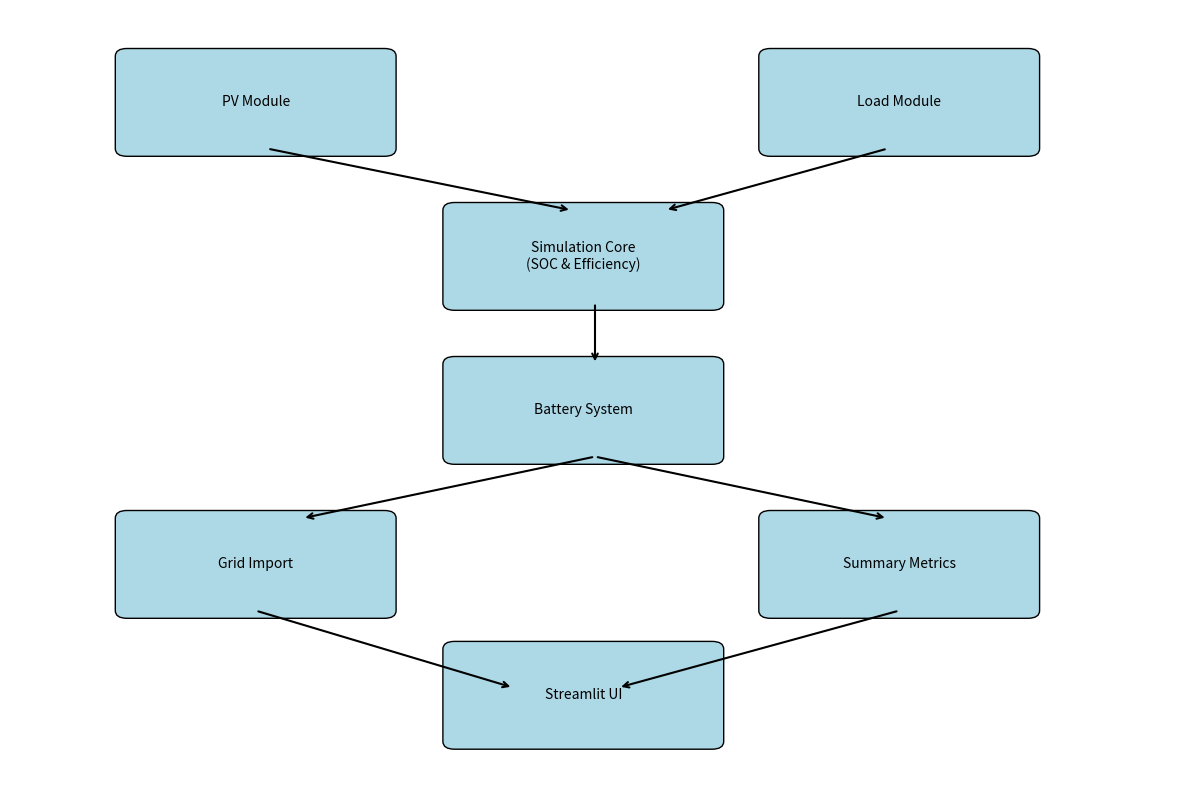

Write Python code to recreate this figure.
import matplotlib.pyplot as plt
from matplotlib.patches import FancyBboxPatch

# Create canvas and axis
fig, ax = plt.subplots(figsize=(12, 8))
ax.set_xlim(0, 10)
ax.set_ylim(0, 10)
ax.axis('off')  # Hide axes

# Helper function: draw rounded rectangle with label
def draw_box(x, y, text, width=2.2, height=1.2, fontsize=10):
    box = FancyBboxPatch((x, y), width, height,
                         boxstyle="round,pad=0.1",
                         edgecolor='black', facecolor='lightblue')
    ax.add_patch(box)
    ax.text(x + width / 2, y + height / 2, text, ha='center', va='center', fontsize=fontsize)

# Draw system components
draw_box(1, 8.2, "PV Module")
draw_box(6.5, 8.2, "Load Module")
draw_box(3.8, 6.2, "Simulation Core\n(SOC & Efficiency)")
draw_box(3.8, 4.2, "Battery System")
draw_box(1, 2.2, "Grid Import")
draw_box(6.5, 2.2, "Summary Metrics")
draw_box(3.8, 0.5, "Streamlit UI")

# Draw arrows between components
def draw_arrow(x1, y1, x2, y2):
    ax.annotate("",
                xy=(x2, y2), xycoords='data',
                xytext=(x1, y1), textcoords='data',
                arrowprops=dict(arrowstyle="->", lw=1.5))

# Define connections
draw_arrow(2.2, 8.2, 4.8, 7.4)   # PV → Core
draw_arrow(7.5, 8.2, 5.6, 7.4)   # Load → Core
draw_arrow(5, 6.2, 5, 5.4)       # Core → Battery
draw_arrow(5, 4.2, 2.5, 3.4)     # Battery → Grid
draw_arrow(5, 4.2, 7.5, 3.4)     # Battery → Summary
draw_arrow(2.1, 2.2, 4.3, 1.2)   # Grid → UI
draw_arrow(7.6, 2.2, 5.2, 1.2)   # Summary → UI

# Save and show figure
plt.tight_layout()
plt.savefig("system_architecture_diagram_en.png", dpi=300)
plt.show()
